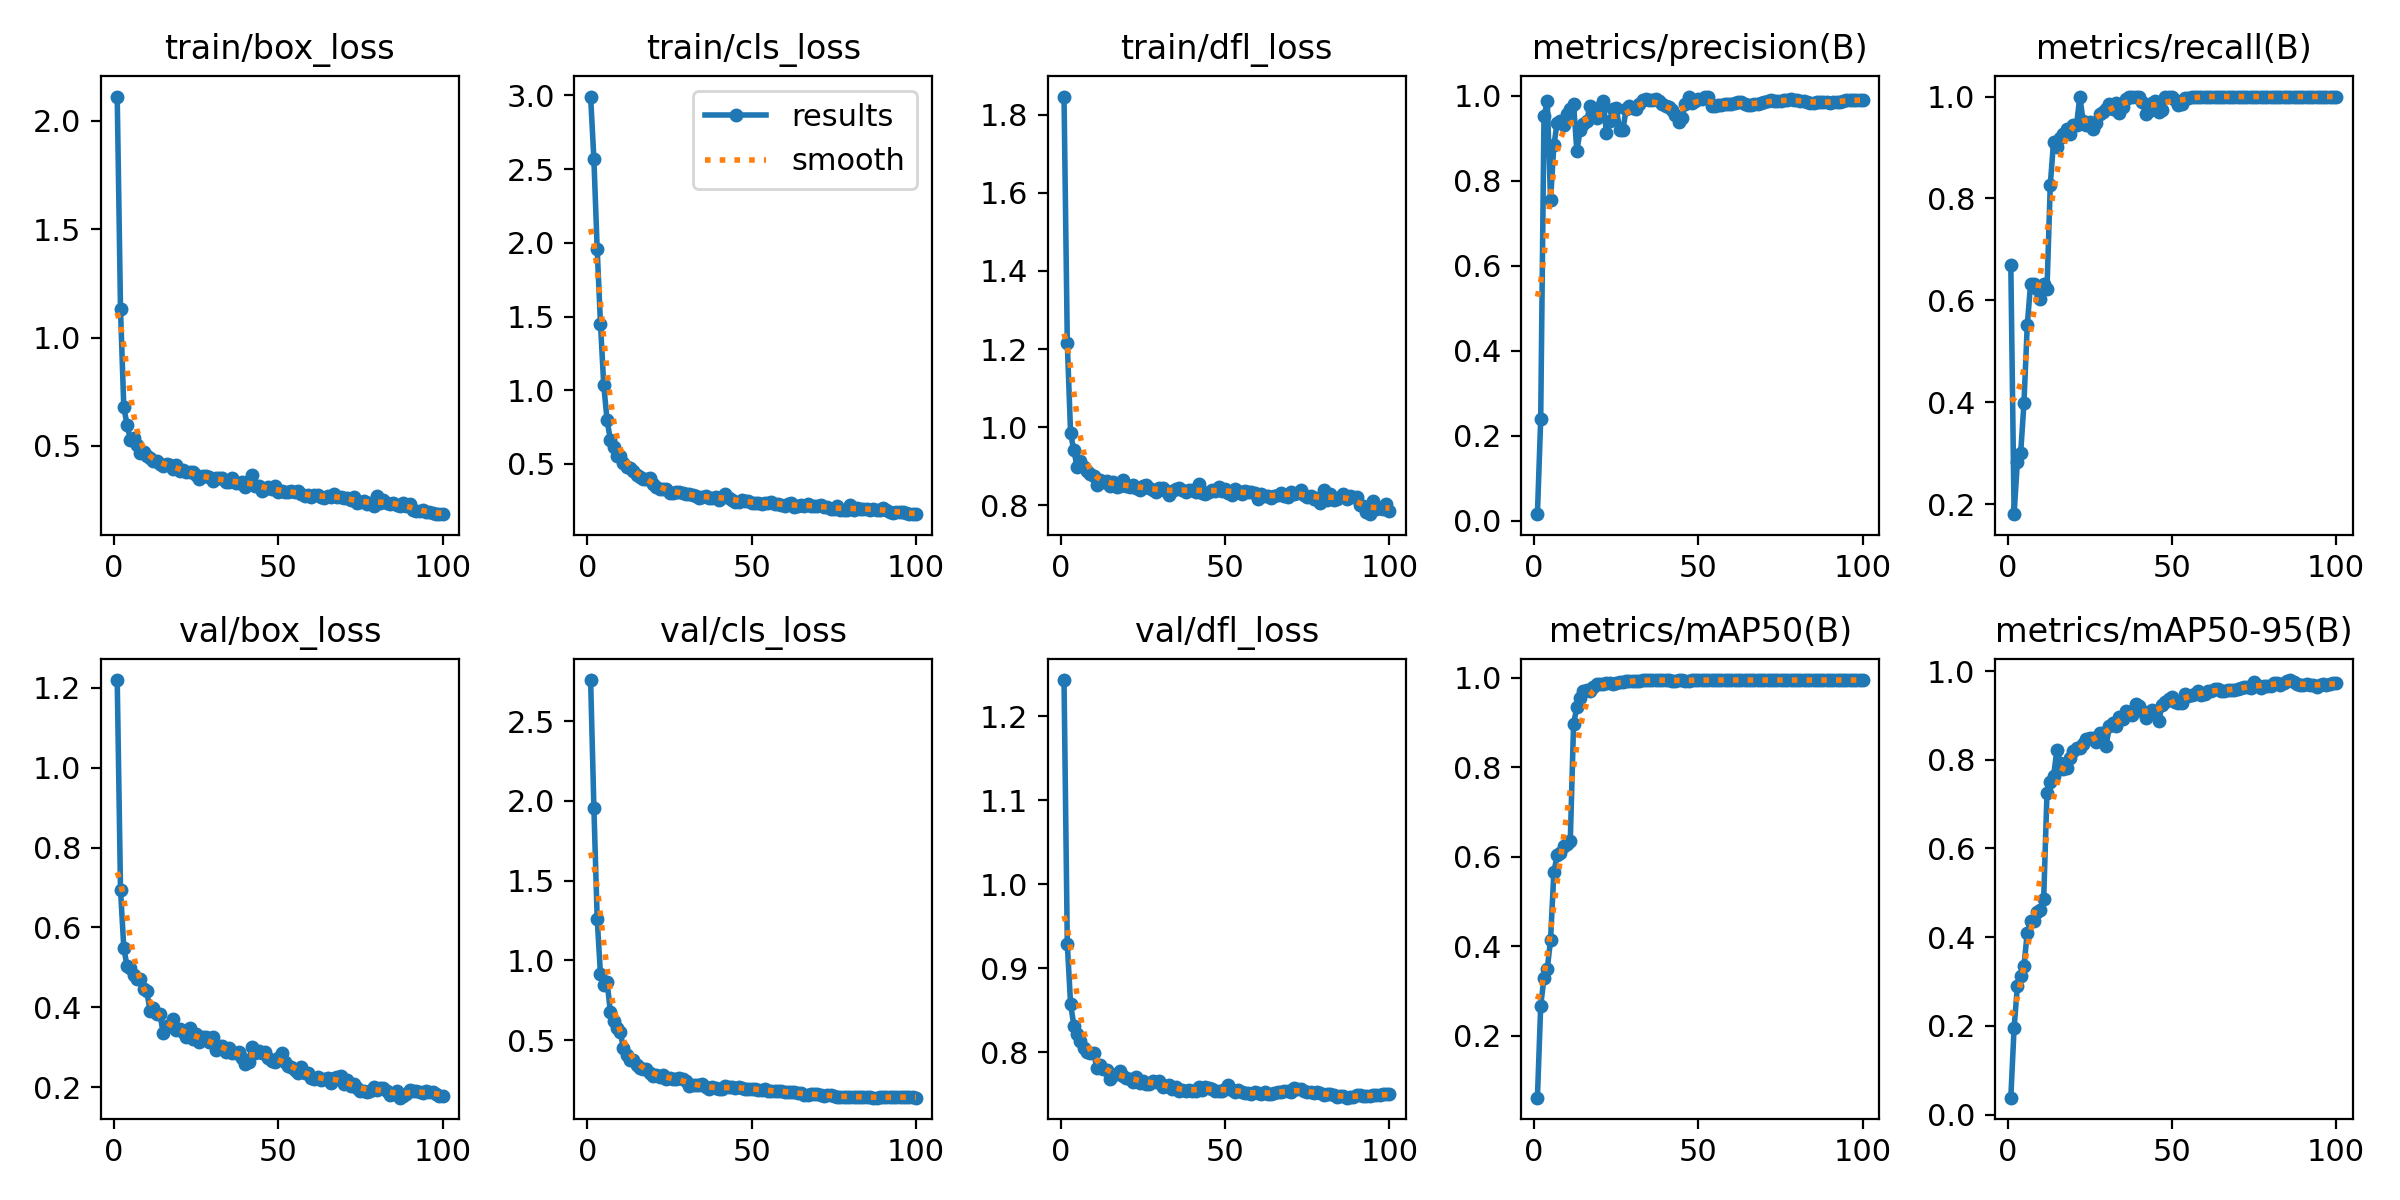

The table this chart was drawn from, first rows:
epoch, time, train/box_loss, train/cls_loss, train/dfl_loss, metrics/precision(B), metrics/recall(B), metrics/mAP50(B), metrics/mAP50-95(B), val/box_loss, val/cls_loss, val/dfl_loss, lr/pg0, lr/pg1, lr/pg2
1, 19.23, 2.113, 2.993, 1.846, 0.01585, 0.6701, 0.062, 0.03835, 1.219, 2.757, 1.243, 8.574e-05, 8.574e-05, 8.574e-05
2, 36.2, 1.132, 2.566, 1.215, 0.2395, 0.1801, 0.2675, 0.1959, 0.6949, 1.955, 0.9288, 0.0001839, 0.0001839, 0.0001839
3, 53.55, 0.6786, 1.956, 0.9844, 0.9514, 0.2834, 0.3295, 0.2897, 0.5494, 1.26, 0.8574, 0.0002801, 0.0002801, 0.0002801
4, 71.28, 0.5979, 1.451, 0.9408, 0.9871, 0.3001, 0.3492, 0.3125, 0.5029, 0.9123, 0.8317, 0.0003744, 0.0003744, 0.0003744
5, 89.16, 0.5284, 1.033, 0.8983, 0.7539, 0.3987, 0.4151, 0.3349, 0.4976, 0.8464, 0.8221, 0.0004666, 0.0004666, 0.0004666
6, 107.1, 0.538, 0.7987, 0.9145, 0.8828, 0.5507, 0.5656, 0.4103, 0.4801, 0.8669, 0.8132, 0.0005569, 0.0005569, 0.0005569
7, 125, 0.5042, 0.6635, 0.8978, 0.9355, 0.6312, 0.6039, 0.437, 0.4719, 0.678, 0.8044, 0.0006452, 0.0006452, 0.0006452
8, 142.5, 0.4693, 0.6151, 0.8872, 0.9393, 0.632, 0.6083, 0.4355, 0.4712, 0.6187, 0.8008, 0.0007315, 0.0007315, 0.0007315
9, 159.7, 0.4706, 0.5557, 0.881, 0.9305, 0.6228, 0.6238, 0.4565, 0.4453, 0.5734, 0.7988, 0.0008158, 0.0008158, 0.0008158
10, 177.2, 0.4527, 0.5563, 0.8757, 0.9577, 0.6016, 0.6292, 0.4621, 0.4401, 0.5514, 0.7987, 0.0008982, 0.0008982, 0.0008982
11, 194.4, 0.4463, 0.5075, 0.8526, 0.9685, 0.632, 0.6357, 0.487, 0.3904, 0.4471, 0.7816, 0.0009785, 0.0009785, 0.0009785
12, 211.7, 0.4313, 0.4819, 0.8659, 0.9802, 0.6214, 0.8972, 0.7246, 0.3978, 0.4065, 0.7852, 0.001057, 0.001057, 0.001057
13, 230, 0.4309, 0.473, 0.8605, 0.8699, 0.8259, 0.9344, 0.7509, 0.384, 0.3775, 0.7802, 0.001133, 0.001133, 0.001133
14, 251.3, 0.416, 0.4521, 0.8633, 0.9183, 0.9111, 0.9549, 0.7627, 0.3826, 0.3731, 0.779, 0.001208, 0.001208, 0.001208
15, 271.6, 0.4065, 0.4271, 0.8509, 0.9322, 0.9001, 0.9702, 0.8209, 0.3356, 0.3453, 0.768, 0.001231, 0.001231, 0.001231
16, 293, 0.4187, 0.41, 0.859, 0.9413, 0.9194, 0.9734, 0.7937, 0.3529, 0.3217, 0.7726, 0.001217, 0.001217, 0.001217
17, 314.3, 0.4136, 0.4002, 0.8463, 0.9755, 0.9257, 0.9708, 0.779, 0.3531, 0.3163, 0.7741, 0.001203, 0.001203, 0.001203
18, 334.5, 0.3954, 0.3946, 0.8501, 0.9656, 0.9369, 0.9789, 0.7813, 0.3722, 0.3212, 0.7771, 0.001189, 0.001189, 0.001189
19, 356.1, 0.4133, 0.4051, 0.8645, 0.947, 0.9269, 0.9856, 0.8034, 0.343, 0.2953, 0.7721, 0.001174, 0.001174, 0.001174
20, 376, 0.3855, 0.3649, 0.8501, 0.9727, 0.9444, 0.9865, 0.8187, 0.3449, 0.2741, 0.7697, 0.00116, 0.00116, 0.00116
21, 396.6, 0.3876, 0.3447, 0.8466, 0.9873, 0.9444, 0.9852, 0.827, 0.3386, 0.2814, 0.7682, 0.001146, 0.001146, 0.001146
22, 418.2, 0.3812, 0.3297, 0.8517, 0.9122, 1, 0.9887, 0.8276, 0.3263, 0.267, 0.7651, 0.001132, 0.001132, 0.001132
23, 439, 0.3794, 0.333, 0.8444, 0.9408, 0.9516, 0.9876, 0.8356, 0.3475, 0.2803, 0.7709, 0.001118, 0.001118, 0.001118
24, 462.6, 0.3789, 0.3305, 0.8403, 0.9685, 0.9444, 0.9852, 0.8463, 0.3202, 0.257, 0.7639, 0.001104, 0.001104, 0.001104
25, 486.3, 0.3646, 0.3046, 0.8497, 0.9707, 0.9505, 0.9874, 0.8497, 0.333, 0.2593, 0.7659, 0.001089, 0.001089, 0.001089
26, 504.4, 0.3485, 0.3055, 0.8524, 0.9199, 0.9355, 0.99, 0.8498, 0.3123, 0.2568, 0.7625, 0.001075, 0.001075, 0.001075
27, 522, 0.3623, 0.3061, 0.8444, 0.919, 0.9486, 0.9898, 0.8406, 0.3264, 0.2575, 0.7624, 0.001061, 0.001061, 0.001061
28, 539.2, 0.3599, 0.3088, 0.8383, 0.9688, 0.9667, 0.9918, 0.8596, 0.326, 0.2627, 0.7652, 0.001047, 0.001047, 0.001047
29, 557.3, 0.3562, 0.2993, 0.8353, 0.9759, 0.9691, 0.9927, 0.8594, 0.3132, 0.2532, 0.7644, 0.001033, 0.001033, 0.001033
30, 574.6, 0.3394, 0.2954, 0.8448, 0.9698, 0.9749, 0.9929, 0.8314, 0.3258, 0.2401, 0.7653, 0.001019, 0.001019, 0.001019
31, 591.9, 0.3504, 0.297, 0.8451, 0.9691, 0.9858, 0.9938, 0.8763, 0.2924, 0.2134, 0.7582, 0.001005, 0.001005, 0.001005
32, 610.4, 0.3502, 0.2902, 0.8369, 0.9812, 0.975, 0.9938, 0.8834, 0.3022, 0.2181, 0.7603, 0.0009904, 0.0009904, 0.0009904
33, 628, 0.3515, 0.2839, 0.8277, 0.9892, 0.9883, 0.9941, 0.8766, 0.3043, 0.2165, 0.7607, 0.0009763, 0.0009763, 0.0009763
34, 645.4, 0.3329, 0.2719, 0.8372, 0.9933, 0.9674, 0.995, 0.8968, 0.2895, 0.2198, 0.7568, 0.0009621, 0.0009621, 0.0009621
35, 663, 0.3318, 0.2783, 0.8414, 0.9888, 0.9797, 0.995, 0.8913, 0.2983, 0.2227, 0.7588, 0.000948, 0.000948, 0.000948
36, 680.8, 0.3507, 0.2851, 0.845, 0.9888, 0.996, 0.995, 0.9107, 0.2859, 0.2038, 0.7537, 0.0009339, 0.0009339, 0.0009339
37, 698.5, 0.3301, 0.2665, 0.8391, 0.9919, 1, 0.995, 0.9053, 0.2865, 0.1958, 0.7548, 0.0009197, 0.0009197, 0.0009197
38, 716.2, 0.329, 0.2696, 0.8348, 0.9872, 1, 0.995, 0.9003, 0.2874, 0.2033, 0.7541, 0.0009056, 0.0009056, 0.0009056
39, 733.8, 0.333, 0.2727, 0.8391, 0.9793, 1, 0.995, 0.9248, 0.274, 0.1991, 0.7544, 0.0008914, 0.0008914, 0.0008914
40, 751.1, 0.3088, 0.2566, 0.8385, 0.9751, 1, 0.995, 0.9217, 0.2581, 0.1933, 0.7532, 0.0008773, 0.0008773, 0.0008773
41, 769.1, 0.3373, 0.276, 0.8348, 0.9725, 0.9889, 0.9947, 0.9107, 0.2639, 0.1948, 0.754, 0.0008631, 0.0008631, 0.0008631
42, 785.8, 0.3653, 0.2978, 0.856, 0.9658, 0.9667, 0.993, 0.894, 0.3002, 0.2119, 0.7588, 0.000849, 0.000849, 0.000849
43, 803.7, 0.3163, 0.2667, 0.8332, 0.9553, 0.9709, 0.9935, 0.907, 0.2863, 0.2032, 0.7548, 0.0008348, 0.0008348, 0.0008348
44, 820.8, 0.3144, 0.2569, 0.8302, 0.9374, 0.9875, 0.9947, 0.913, 0.2921, 0.203, 0.7581, 0.0008207, 0.0008207, 0.0008207
45, 838.4, 0.2904, 0.2411, 0.8348, 0.9486, 0.9918, 0.995, 0.9059, 0.2867, 0.2021, 0.7572, 0.0008065, 0.0008065, 0.0008065
46, 855.7, 0.3014, 0.2401, 0.8394, 0.9796, 0.9691, 0.9932, 0.8863, 0.2884, 0.206, 0.7559, 0.0007924, 0.0007924, 0.0007924
47, 873.2, 0.3095, 0.2533, 0.8374, 0.9975, 0.9745, 0.9932, 0.9238, 0.2725, 0.2017, 0.754, 0.0007782, 0.0007782, 0.0007782
48, 890.8, 0.2996, 0.2488, 0.8467, 0.9831, 1, 0.995, 0.9299, 0.2665, 0.1936, 0.7538, 0.0007641, 0.0007641, 0.0007641
49, 908.4, 0.3146, 0.2506, 0.838, 0.9871, 1, 0.995, 0.9362, 0.2645, 0.1943, 0.7539, 0.0007499, 0.0007499, 0.0007499
50, 925.6, 0.2876, 0.2339, 0.8426, 0.9925, 1, 0.995, 0.9405, 0.2733, 0.1957, 0.7564, 0.0007358, 0.0007358, 0.0007358
51, 942.5, 0.2937, 0.2353, 0.8316, 0.9914, 0.993, 0.995, 0.9306, 0.2869, 0.1956, 0.7607, 0.0007216, 0.0007216, 0.0007216
52, 959.9, 0.2858, 0.2366, 0.8265, 0.9979, 0.9828, 0.995, 0.9268, 0.2624, 0.1878, 0.7552, 0.0007075, 0.0007075, 0.0007075
53, 977.1, 0.2859, 0.2272, 0.8419, 0.9978, 0.9853, 0.995, 0.9283, 0.2536, 0.1858, 0.7532, 0.0006934, 0.0006934, 0.0006934
54, 994.8, 0.2933, 0.2376, 0.8379, 0.9749, 0.9964, 0.995, 0.9476, 0.2504, 0.1904, 0.7549, 0.0006792, 0.0006792, 0.0006792
55, 1012, 0.2863, 0.2374, 0.8304, 0.9764, 0.9967, 0.995, 0.9428, 0.2423, 0.1779, 0.7529, 0.0006651, 0.0006651, 0.0006651
56, 1029, 0.2936, 0.2396, 0.8366, 0.978, 1, 0.995, 0.9451, 0.235, 0.1802, 0.7509, 0.0006509, 0.0006509, 0.0006509
57, 1047, 0.2764, 0.2303, 0.8332, 0.9778, 1, 0.995, 0.9475, 0.2498, 0.1817, 0.7519, 0.0006368, 0.0006368, 0.0006368
58, 1064, 0.2698, 0.2298, 0.8332, 0.9799, 1, 0.995, 0.9548, 0.2371, 0.1808, 0.75, 0.0006226, 0.0006226, 0.0006226
59, 1081, 0.2739, 0.2211, 0.8328, 0.9794, 1, 0.995, 0.9462, 0.2363, 0.1824, 0.7522, 0.0006085, 0.0006085, 0.0006085
60, 1098, 0.2636, 0.2173, 0.8173, 0.9815, 1, 0.995, 0.9482, 0.2226, 0.1766, 0.7511, 0.0005943, 0.0005943, 0.0005943
... 40 more rows
